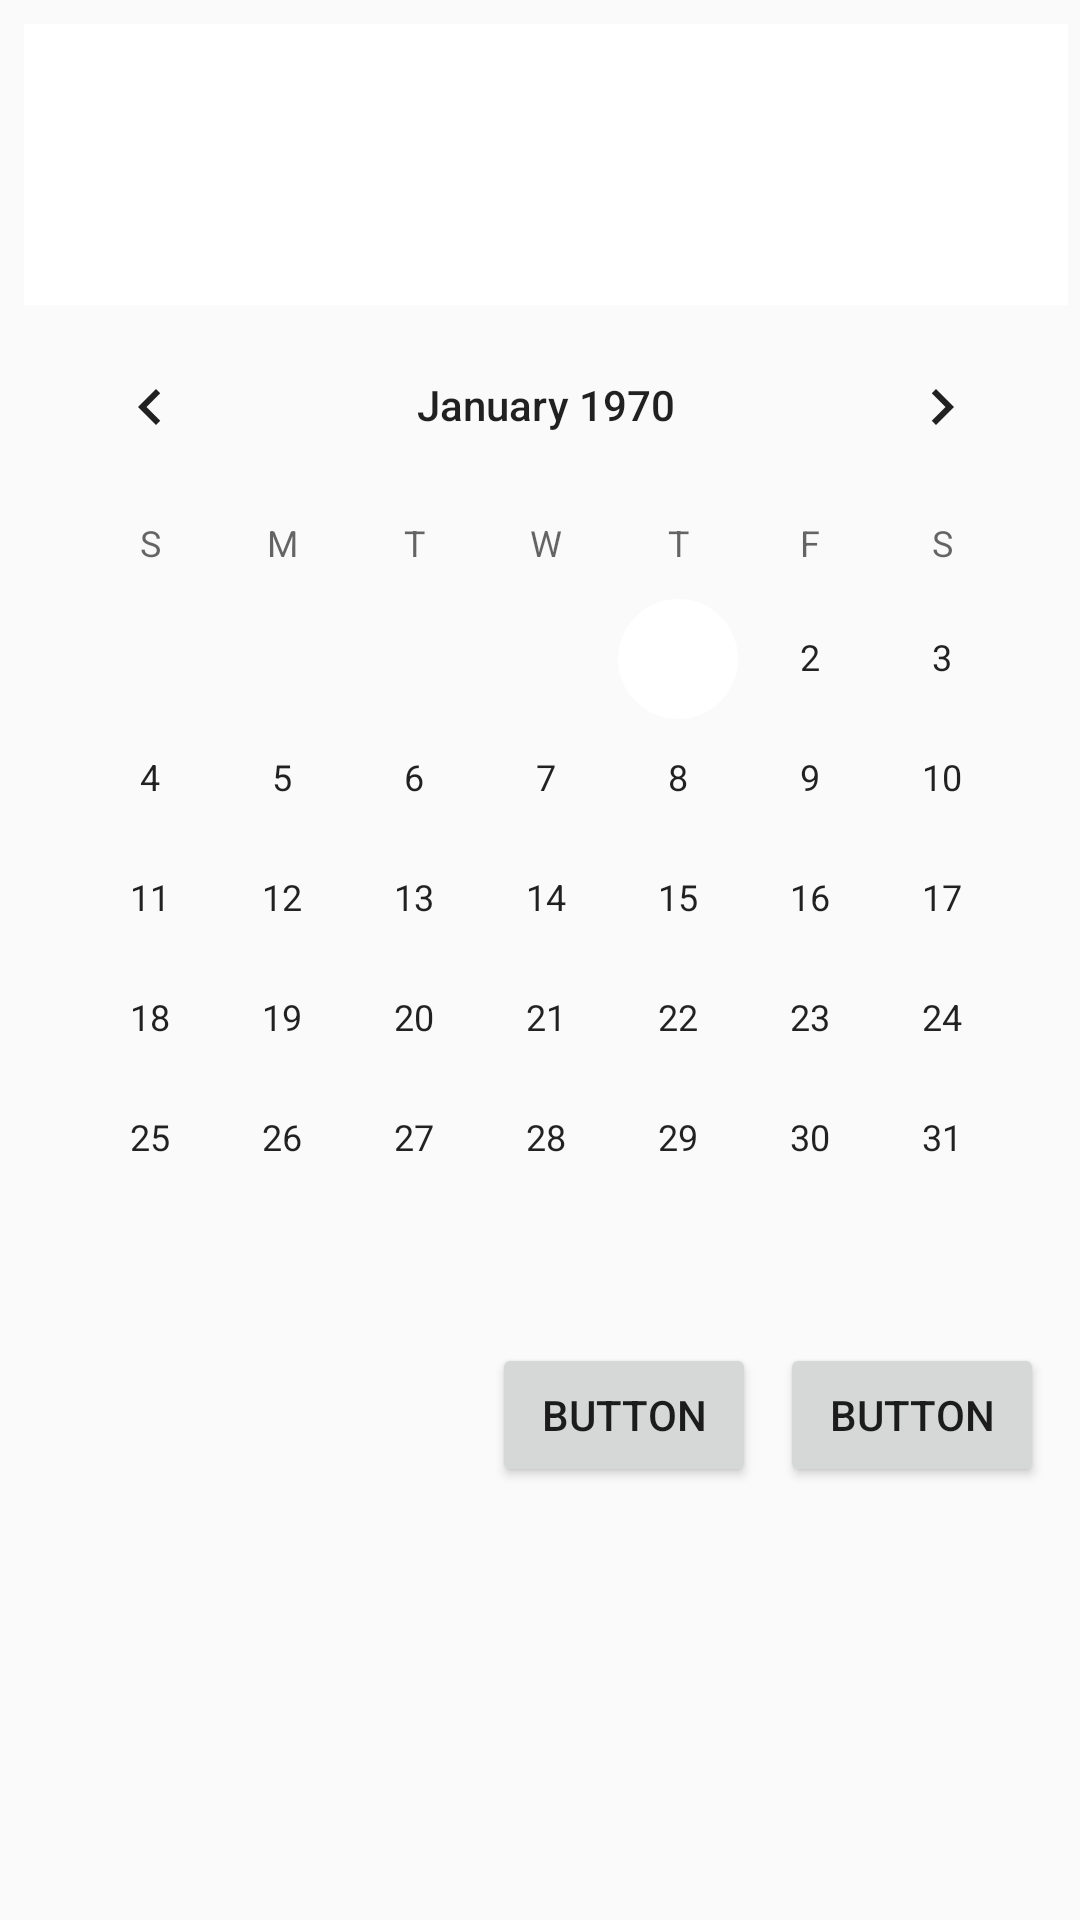

Layout XML and referenced resources for this Android screen:
<!-- AndroidManifest.xml: application theme AppTheme -->
<!-- res/layout/datestyle.xml -->
<?xml version="1.0" encoding="utf-8"?>
<android.support.constraint.ConstraintLayout
    xmlns:android="http://schemas.android.com/apk/res/android"
    xmlns:app="http://schemas.android.com/apk/res-auto"
    xmlns:tools="http://schemas.android.com/tools"
    android:layout_width="match_parent"
    android:layout_height="match_parent">

    <DatePicker
        android:id="@+id/datePicker2"
        android:layout_width="wrap_content"
        android:layout_height="wrap_content"
        android:layout_marginStart="8dp"
        android:layout_marginTop="8dp"
        app:layout_constraintStart_toStartOf="parent"
        app:layout_constraintTop_toTopOf="parent" />

    <Button
        android:id="@+id/cancel"
        android:layout_width="wrap_content"
        android:layout_height="wrap_content"
        android:layout_marginEnd="8dp"
        android:layout_marginTop="8dp"
        android:text="Button"
        app:layout_constraintEnd_toStartOf="@+id/ok"
        app:layout_constraintTop_toBottomOf="@+id/datePicker2" />

    <Button
        android:id="@+id/ok"
        android:layout_width="wrap_content"
        android:layout_height="wrap_content"
        android:layout_marginEnd="8dp"
        android:layout_marginTop="8dp"
        android:text="Button"
        app:layout_constraintEnd_toEndOf="@+id/datePicker2"
        app:layout_constraintTop_toBottomOf="@+id/datePicker2" />
</android.support.constraint.ConstraintLayout>
<!-- resources referenced by this layout -->
<resources>
  <style name="AppTheme" parent="Theme.AppCompat.Light.NoActionBar">
          
          <item name="colorPrimary">@android:color/holo_green_light</item>
          <item name="colorPrimaryDark">@android:color/holo_green_dark</item>
          <item name="colorAccent">#ffffff</item>
      </style>
</resources>
